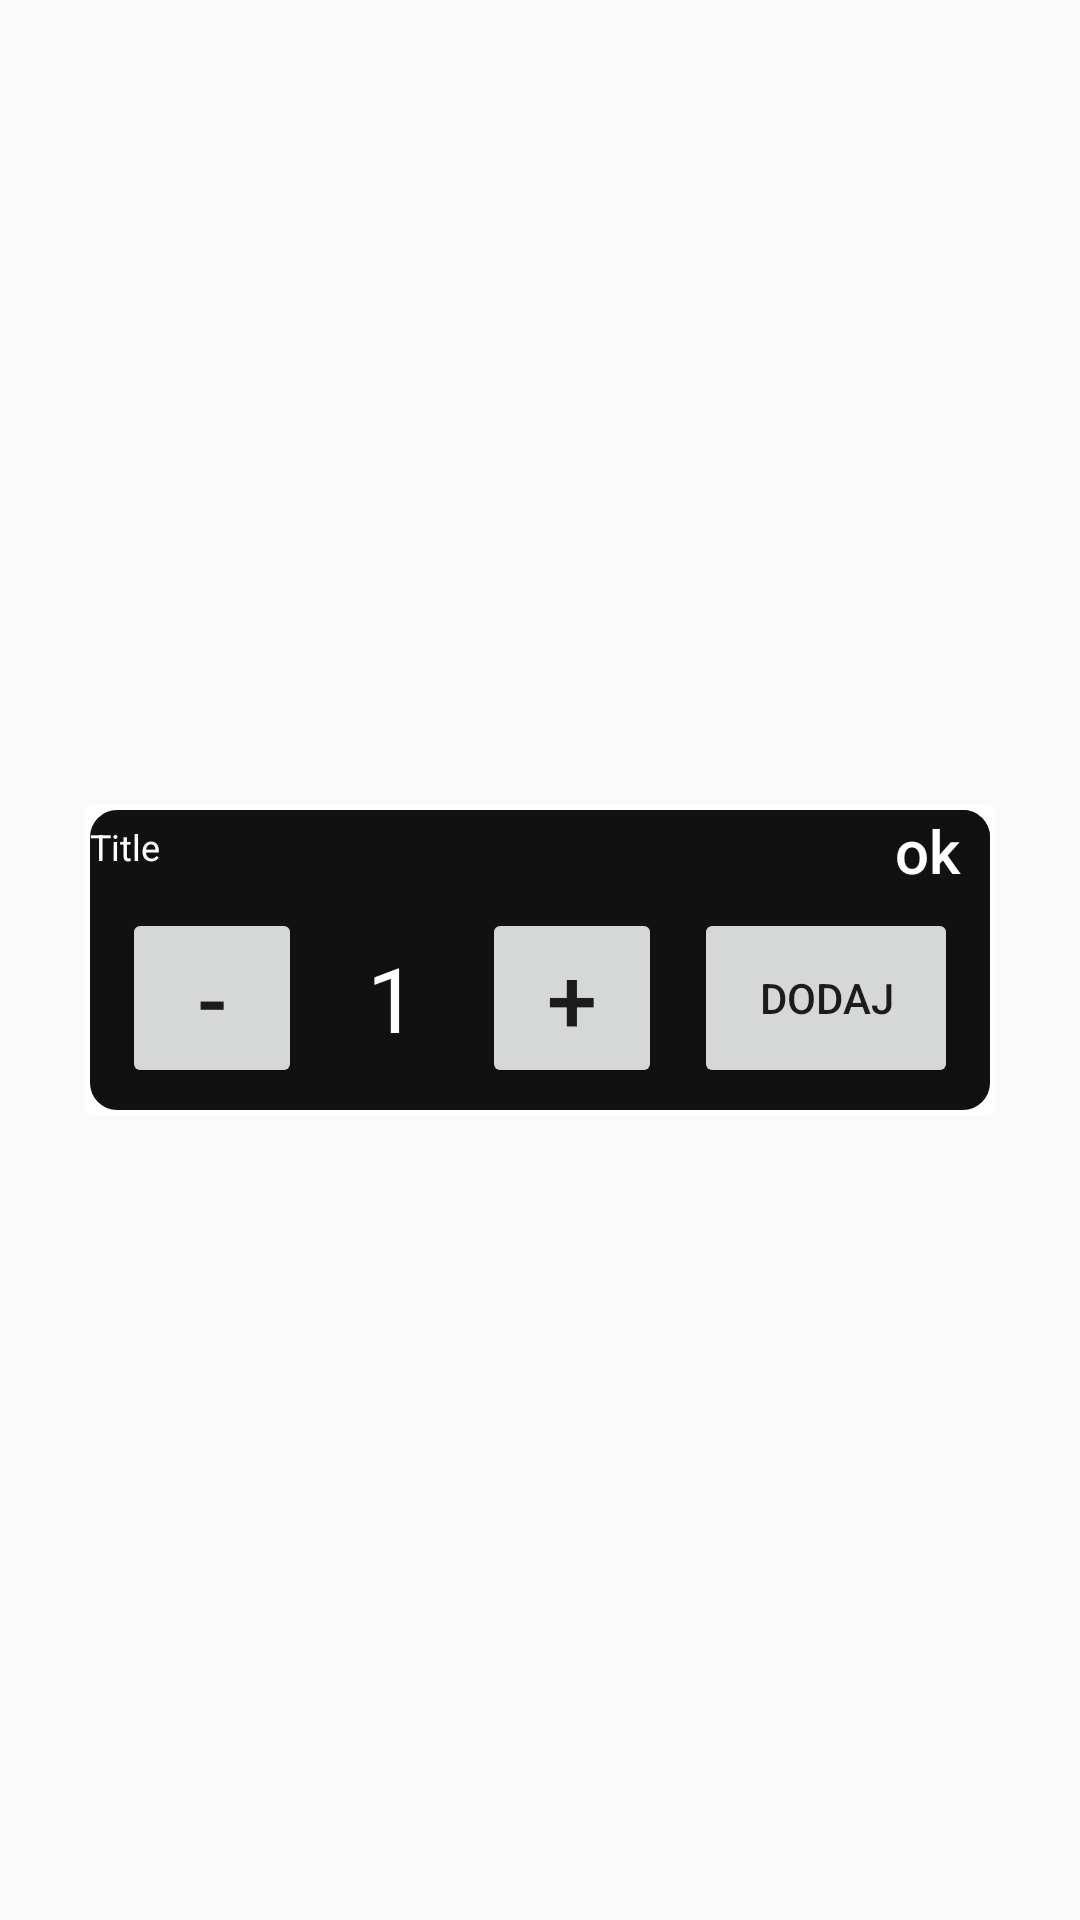

This screen was rendered from an Android layout file. Write that file and the resources it references.
<!-- AndroidManifest.xml: application theme Theme.AppCompat.Light.NoActionBar -->
<!-- res/layout/main_acitivity_pop_up_quick.xml -->
<?xml version="1.0" encoding="utf-8"?>
<androidx.constraintlayout.widget.ConstraintLayout
    xmlns:android="http://schemas.android.com/apk/res/android"
    xmlns:app="http://schemas.android.com/apk/res-auto"
    xmlns:tools="http://schemas.android.com/tools"
    android:id="@+id/popup_window_background"
    android:layout_width="match_parent"
    android:layout_height="match_parent">


    <androidx.cardview.widget.CardView
        android:id="@+id/popup_window_view_with_border"
        android:layout_width="wrap_content"
        android:layout_height="wrap_content"
        android:layout_centerHorizontal="true"
        android:layout_centerVertical="true"
        app:cardBackgroundColor="#FFFFFF"
        app:cardCornerRadius="3dp"
        app:cardElevation="0dp"
        app:cardMaxElevation="0dp"
        app:cardPreventCornerOverlap="false"
        app:layout_constraintBottom_toBottomOf="parent"
        app:layout_constraintLeft_toLeftOf="parent"
        app:layout_constraintRight_toRightOf="parent"
        app:layout_constraintTop_toTopOf="parent">

        <androidx.cardview.widget.CardView
            android:id="@+id/popup_window_view"
            android:layout_width="wrap_content"
            android:layout_height="wrap_content"
            android:layout_centerInParent="true"
            android:layout_margin="2dp"
            app:cardBackgroundColor="@android:color/white"
            app:cardCornerRadius="9dp"
            app:cardElevation="0dp"
            app:cardMaxElevation="0dp"
            app:cardPreventCornerOverlap="false">

            <androidx.constraintlayout.widget.ConstraintLayout
                android:id="@+id/popup_window_background_container"
                android:layout_width="300dp"
                android:layout_height="wrap_content"
                android:layout_centerInParent="true"
                android:background="#111111"
                android:minHeight="100dp">


                <androidx.appcompat.widget.AppCompatTextView
                    android:id="@+id/popup_window_title"
                    android:layout_width="120dp"
                    android:layout_height="14dp"
                    android:layout_marginTop="4dp"
                    android:gravity="top"
                    android:text="Title"
                    android:textAlignment="gravity"
                    android:textColor="#FFFFFF"
                    android:textSize="12sp"
                    app:autoSizeTextType="uniform"
                    app:layout_constraintStart_toStartOf="parent"
                    app:layout_constraintTop_toTopOf="parent" />

                <Button
                    android:id="@+id/popup_window_button"
                    style="?android:attr/borderlessButtonStyle"
                    android:layout_width="42dp"
                    android:layout_height="25dp"
                    android:background="#111111"
                    android:text="ok"
                    android:textAllCaps="false"
                    android:textColor="#FFFFFF"
                    android:textSize="20sp"
                    app:layout_constraintEnd_toEndOf="parent"
                    app:layout_constraintTop_toTopOf="parent"/>


                <LinearLayout
                    android:layout_width="match_parent"
                    android:layout_height="wrap_content"
                    android:orientation="vertical"
                    android:id="@+id/window_ll_desc"
                    app:layout_constraintEnd_toEndOf="parent"
                    app:layout_constraintStart_toStartOf="parent"
                    app:layout_constraintTop_toBottomOf="@+id/popup_window_title"
                    app:layout_constraintBottom_toTopOf="@+id/popup_window_dodaj"
                    app:layout_constraintBottom_toBottomOf="parent">
                </LinearLayout>
                <Button
                    android:layout_width="wrap_content"
                    android:layout_height="60dp"
                    android:text="dodaj"
                    app:layout_constraintStart_toEndOf="@id/popup_window_holder"
                    app:layout_constraintEnd_toEndOf="parent"
                    app:layout_constraintBottom_toBottomOf="parent"
                    app:layout_constraintTop_toBottomOf="@id/window_ll_desc"
                    android:id="@+id/popup_window_dodaj"/>

                <LinearLayout
                    android:layout_width="wrap_content"
                    android:layout_height="wrap_content"
                    android:orientation="horizontal"
                    app:layout_constraintBottom_toBottomOf="parent"
                    app:layout_constraintEnd_toStartOf="@id/popup_window_dodaj"
                    app:layout_constraintStart_toStartOf="parent"
                    app:layout_constraintTop_toBottomOf="@id/window_ll_desc"
                    android:id="@+id/popup_window_holder">

                    <Button
                        android:id="@+id/popup_window_minus"
                        android:layout_width="60dp"
                        android:layout_height="60dp"
                        android:padding="0dp"
                        android:text="-"
                        android:textSize="30sp" />

                    <TextView
                        android:id="@+id/popup_window_quantity"
                        android:layout_width="60dp"
                        android:layout_height="60dp"
                        android:gravity="center"
                        android:padding="0dp"
                        android:text="1"
                        android:textColor="@color/white"
                        android:textSize="30sp" />

                    <Button
                        android:id="@+id/popup_window_plus"
                        android:layout_width="60dp"
                        android:layout_height="60dp"
                        android:padding="0dp"
                        android:text="+"
                        android:textSize="30sp" />
                </LinearLayout>
            </androidx.constraintlayout.widget.ConstraintLayout>

        </androidx.cardview.widget.CardView>
    </androidx.cardview.widget.CardView>

</androidx.constraintlayout.widget.ConstraintLayout>
<!-- resources referenced by this layout -->
<resources>

  <!-- not gathered from this repository: default colours our renderer supplied (Android Studio template values) -->
  <color name="white">#FFFFFFFF</color>
</resources>
